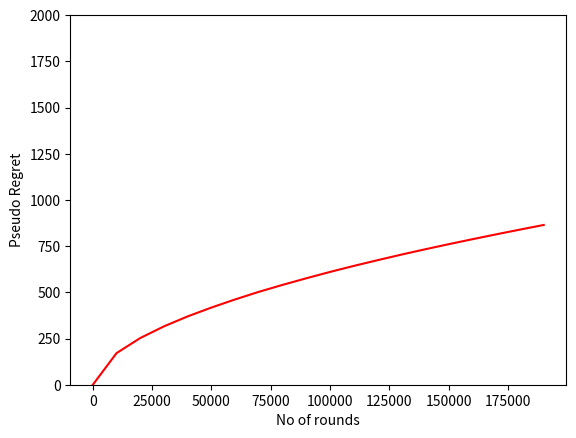

Write Python code to recreate this figure.
import numpy as np
import math
import sys
import matplotlib.pyplot as plt
import scipy.stats as ss



k= 6
c=[0.55]*k


total_rounds = 200000
alpha = 1.5
theta = [0.8,0.7,0.6,0.5,0.4,0.3]
epsilon = 10**(-5)

def get_regret(theta,c,k,It_tilde_list,X,Y):
	a = theta
	a.sort(reverse = True) 
	r_st  = 0
	prod = 1
	for i in range(k):
		for j in range(i-1):
			prod = 1
			prod*=(1-a[j])
		r_st+= (a[i]-c[i]) * prod

	r = 0
	prod = 1
	summ = 0
	for i in range(len(It_tilde_list)):

		prod*=(1-X[It_tilde_list[i]])
		summ += Y[It_tilde_list[i]]
	r = 1-prod-summ

	return r_st-r



def select_arm(arm):
	return np.random.binomial(1, c[arm]) # E[Y_it] = c_i

def get_state(arm):
	return np.random.binomial(1, theta[arm]) # E[X_it] = theta_i


def cost_aware(num_arms, total_rounds):
	k = num_arms
	eps = [0]*k
	Nit = np.zeros(k)
	Upperit = np.zeros(k)
	Lowerit = np.zeros(k)
	X_it = np.zeros(k)
	Y_it = np.zeros(k)
	thetait = np.zeros(k)
	uit = np.zeros(k)
	values = np.zeros(k)
	loss = np.zeros(k)

	state = np.zeros(k)
	regret = np.zeros(total_rounds)
	cum_regret = np.zeros(int(total_rounds/10000))
	cit = 0
	for i in range(k):
		Y_it[i] = select_arm(i)
		Nit[i] += 1
		X_it[i] = get_state(i)

	thetait = (X_it+Nit*thetait)/Nit
	cit = (Y_it+Nit*cit)/Nit

	for t in range(total_rounds) :
		uit = np.sqrt(alpha*np.log(t+1)/Nit)
		Upperit = thetait +  uit
		for j in range(k):
			Lowerit[j] = max(cit[j] - uit[j], epsilon)

		It_list = []
		for i in range(k) :
			if(Upperit[i]/Lowerit[i] > 1) :
				It_list.append([i, Upperit[i]/Lowerit[i]])

		sorted(It_list, key=lambda l:l[1], reverse=True)
		It_hat = [row[0] for row in It_list]

		It_tilde_list = []
		for i in range(len(It_hat)):
			X_it[i] = get_state(It_hat[i])
			Y_it[i] = select_arm(It_hat[i])
			It_tilde_list.append(i)
			
			if(X_it[It_hat[i]] == 1):
				break

		for i in range(len(It_tilde_list)):
			Nit[It_tilde_list[i]] += 1
			thetait[It_tilde_list[i]] = (X_it[It_tilde_list[i]]+Nit[It_tilde_list[i]]*thetait[It_tilde_list[i]])/Nit[It_tilde_list[i]]
			cit[It_tilde_list[i]] = (Y_it[It_tilde_list[i]]+Nit[It_tilde_list[i]]*cit[It_tilde_list[i]])/Nit[It_tilde_list[i]]
			
		reg =  get_regret(theta,c,k,It_tilde_list,X_it,Y_it)
		
		regret[t] = regret[t-1] +1+ reg
		if t%10000==0:

			cum_regret[int(t/10000)] =math.sqrt((regret[t])*math.log(t+1)) 
		print(t,regret[t])

	return cum_regret/1.7


cum_regret = cost_aware(k, total_rounds)
#print (cum_regret)
plt.plot(10000*np.arange(int(total_rounds/10000)),cum_regret,'r',label='c=0.55,K=6')
plt.ylim([0,2000.0])
plt.xlabel("No of rounds")
plt.ylabel("Pseudo Regret")
plt.show()






